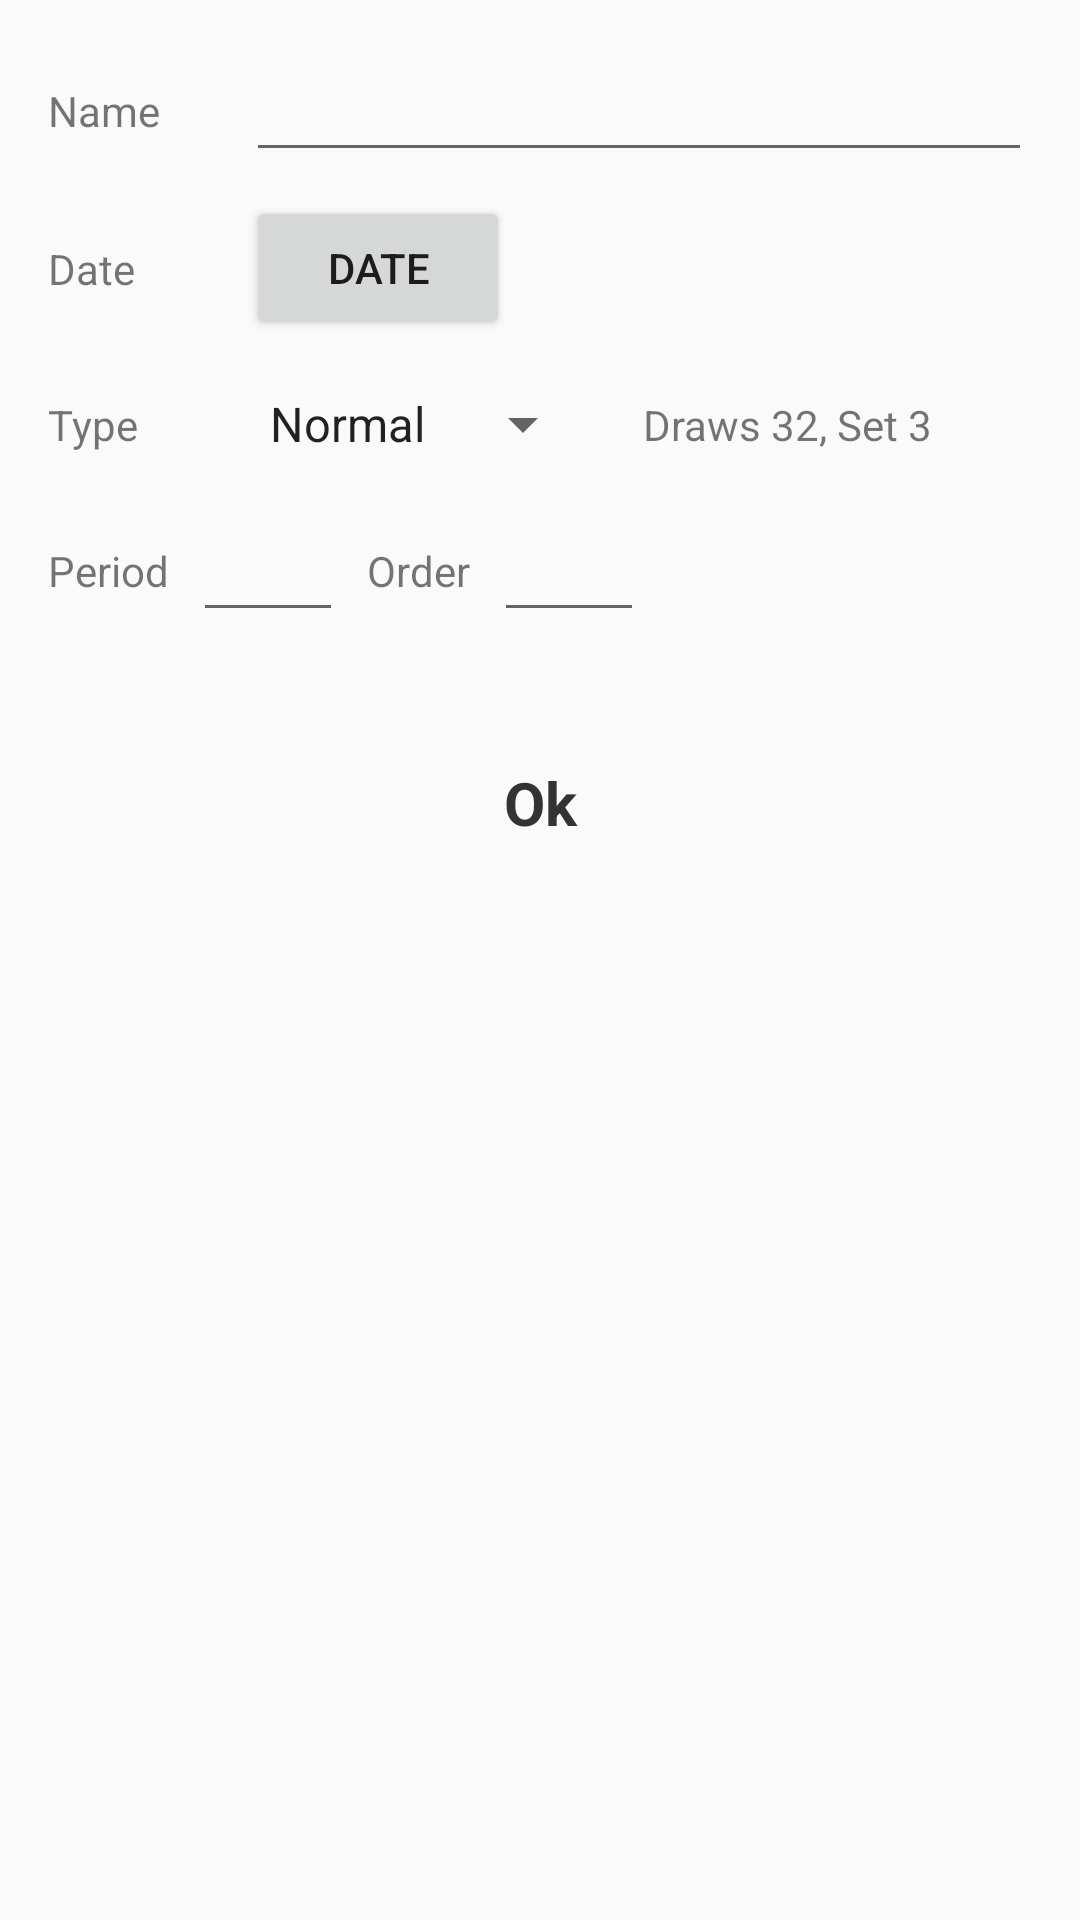

This screen was rendered from an Android layout file. Write that file and the resources it references.
<!-- AndroidManifest.xml: application theme CustomActionBarTheme -->
<!-- res/layout/fragment_match_editor.xml -->
<?xml version="1.0" encoding="utf-8"?>
<layout xmlns:app="http://schemas.android.com/apk/res-auto"
    xmlns:tools="http://schemas.android.com/tools"
    xmlns:android="http://schemas.android.com/apk/res/android">

    <androidx.constraintlayout.widget.ConstraintLayout
        android:layout_width="match_parent"
        android:layout_height="wrap_content">

        <EditText
            android:id="@+id/et_name"
            android:layout_width="0dp"
            android:layout_height="wrap_content"
            android:layout_marginStart="16dp"
            android:layout_marginTop="16dp"
            android:layout_marginEnd="16dp"
            android:ems="10"
            android:inputType="textPersonName"
            app:layout_constraintEnd_toEndOf="parent"
            app:layout_constraintStart_toEndOf="@+id/tv_name"
            app:layout_constraintTop_toTopOf="parent" />

        <TextView
            android:id="@+id/tv_name"
            android:layout_width="50dp"
            android:layout_height="wrap_content"
            android:layout_marginStart="16dp"
            android:text="Name"
            app:layout_constraintBottom_toBottomOf="@+id/et_name"
            app:layout_constraintStart_toStartOf="parent"
            app:layout_constraintTop_toTopOf="@+id/et_name" />

        <Button
            android:id="@+id/btn_date"
            android:layout_width="wrap_content"
            android:layout_height="wrap_content"
            android:layout_marginTop="8dp"
            android:text="Date"
            app:layout_constraintStart_toStartOf="@+id/et_name"
            app:layout_constraintTop_toBottomOf="@+id/et_name" />

        <TextView
            android:id="@+id/tv_date"
            android:layout_width="wrap_content"
            android:layout_height="wrap_content"
            android:text="Date"
            app:layout_constraintBottom_toBottomOf="@+id/btn_date"
            app:layout_constraintStart_toStartOf="@+id/tv_name"
            app:layout_constraintTop_toTopOf="@+id/btn_date" />

        <Spinner
            android:id="@+id/sp_type"
            android:layout_width="wrap_content"
            android:layout_height="40dp"
            android:layout_marginTop="8dp"
            android:entries="@array/match_type"
            app:layout_constraintStart_toStartOf="@+id/btn_date"
            app:layout_constraintTop_toBottomOf="@+id/btn_date" />

        <TextView
            android:id="@+id/tv_type"
            android:layout_width="wrap_content"
            android:layout_height="wrap_content"
            android:text="Type"
            app:layout_constraintBottom_toBottomOf="@+id/sp_type"
            app:layout_constraintStart_toStartOf="@+id/tv_date"
            app:layout_constraintTop_toTopOf="@+id/sp_type" />

        <TextView
            android:id="@+id/tv_type_detail"
            android:layout_width="wrap_content"
            android:layout_height="wrap_content"
            android:layout_marginStart="16dp"
            android:text="Draws 32, Set 3"
            app:layout_constraintBottom_toBottomOf="@+id/sp_type"
            app:layout_constraintStart_toEndOf="@+id/sp_type"
            app:layout_constraintTop_toTopOf="@+id/sp_type" />

        <TextView
            android:id="@+id/tv_ok"
            style="@style/TvDialogOk"
            android:layout_marginTop="32dp"
            android:text="Ok"
            app:layout_constraintEnd_toEndOf="parent"
            app:layout_constraintStart_toStartOf="parent"
            app:layout_constraintTop_toBottomOf="@+id/et_period" />

        <EditText
            android:id="@+id/et_period"
            android:layout_width="50dp"
            android:layout_height="wrap_content"
            android:layout_marginStart="8dp"
            android:layout_marginTop="8dp"
            android:ems="10"
            android:inputType="textPersonName"
            app:layout_constraintStart_toEndOf="@+id/tv_period"
            app:layout_constraintTop_toBottomOf="@+id/sp_type" />

        <TextView
            android:id="@+id/tv_period"
            android:layout_width="wrap_content"
            android:layout_height="wrap_content"
            android:text="Period"
            app:layout_constraintBottom_toBottomOf="@+id/et_period"
            app:layout_constraintStart_toStartOf="@+id/tv_type"
            app:layout_constraintTop_toTopOf="@+id/et_period" />

        <EditText
            android:id="@+id/et_order"
            android:layout_width="50dp"
            android:layout_height="wrap_content"
            android:layout_marginStart="8dp"
            android:ems="10"
            android:inputType="textPersonName"
            app:layout_constraintBottom_toBottomOf="@+id/et_period"
            app:layout_constraintStart_toEndOf="@+id/tv_order"
            app:layout_constraintTop_toTopOf="@+id/et_period" />

        <TextView
            android:id="@+id/tv_order"
            android:layout_width="wrap_content"
            android:layout_height="wrap_content"
            android:layout_marginStart="8dp"
            android:text="Order"
            app:layout_constraintBottom_toBottomOf="@+id/et_period"
            app:layout_constraintStart_toEndOf="@+id/et_period"
            app:layout_constraintTop_toTopOf="@+id/et_period" />

        <TextView
            android:id="@+id/tv_order_full"
            android:layout_width="wrap_content"
            android:layout_height="wrap_content"
            android:layout_marginStart="8dp"
            android:textSize="10dp"
            app:layout_constraintBottom_toBottomOf="@+id/et_period"
            app:layout_constraintStart_toEndOf="@+id/et_order"
            app:layout_constraintTop_toTopOf="@+id/et_period" />

    </androidx.constraintlayout.widget.ConstraintLayout>
</layout>
<!-- resources referenced by this layout -->
<resources>
  <string-array name="match_type">
          <item>Normal</item>
          <item>Final</item>
      </string-array>
  <style name="TvDialogOk">
          <item name="android:layout_width">0dp</item>
          <item name="android:layout_height">50dp</item>
          <item name="android:textColor">@color/text_main</item>
          <item name="android:textSize">20dp</item>
          <item name="android:textStyle">bold</item>
          <item name="android:gravity">center</item>
          <item name="android:background">?android:attr/selectableItemBackground</item>
      </style>
  <style name="CustomActionBarTheme" parent="Theme.AppCompat.Light.NoActionBar">
          
          <item name="colorPrimary">@color/colorPrimary</item>
          <item name="colorPrimaryDark">@color/colorPrimaryDark</item>
          <item name="colorAccent">@color/colorAccent</item>
      </style>
  <color name="text_main">#333333</color>
  <color name="colorPrimary">#008577</color>
  <color name="colorPrimaryDark">#00574B</color>
  <color name="colorAccent">#D81B60</color>
</resources>
